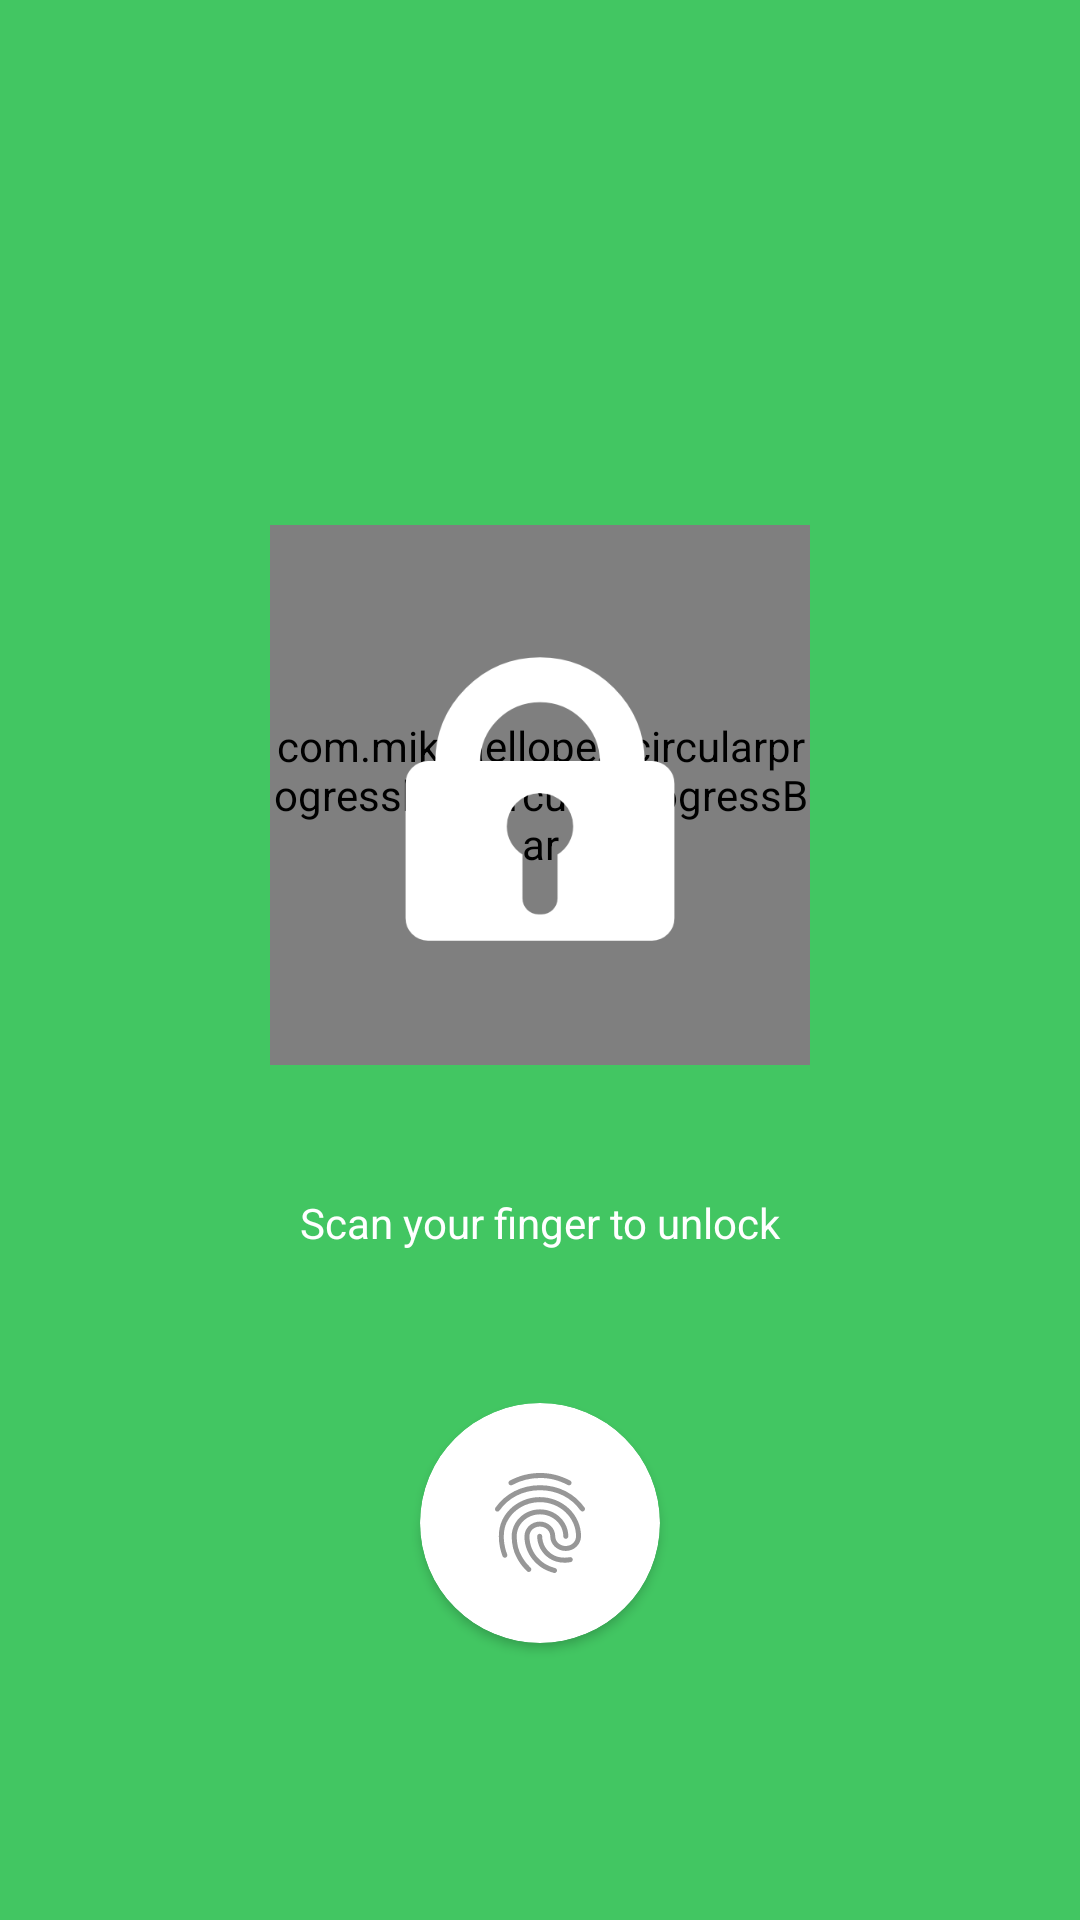

Write the Android layout XML for this screen, with the resource values it uses.
<!-- AndroidManifest.xml: application theme AppTheme -->
<!-- res/layout/activity_finger_print_lock_screen.xml -->
<?xml version="1.0" encoding="utf-8"?>
<android.support.constraint.ConstraintLayout xmlns:android="http://schemas.android.com/apk/res/android"
xmlns:app="http://schemas.android.com/apk/res-auto"
xmlns:tools="http://schemas.android.com/tools"
android:id="@+id/activity_finger_print_lock_screen"
android:layout_width="match_parent"
android:layout_height="match_parent"
tools:context="com.gptwgl.swiftlogin.FingerPrintLockScreen"
android:background="@color/colorPrimary">

<android.support.constraint.ConstraintLayout
    android:layout_height="200dp"
    android:layout_width="200dp"
    android:layout_marginEnd="16dp"
    app:layout_constraintRight_toRightOf="parent"
    android:layout_marginStart="16dp"
    app:layout_constraintLeft_toLeftOf="parent"
    android:layout_marginTop="16dp"
    app:layout_constraintTop_toTopOf="parent"
    app:layout_constraintBottom_toBottomOf="parent"
    android:layout_marginBottom="16dp"
    android:id="@+id/constraintLayout"
    app:layout_constraintVertical_bias="0.39">

    <com.mikhaellopez.circularprogressbar.CircularProgressBar
        android:id="@+id/progressbar"
        android:layout_width="180dp"
        android:layout_height="180dp"
        app:cpb_background_progressbar_color="@color/colorPrimary"
        app:cpb_background_progressbar_width="8dp"
        app:cpb_progressbar_color="#ffffff"
        app:cpb_progressbar_width="6dp"
        app:layout_constraintBottom_toBottomOf="parent"
        app:layout_constraintTop_toTopOf="parent"
        app:layout_constraintRight_toRightOf="parent"
        app:layout_constraintLeft_toLeftOf="parent"
        app:layout_constraintVertical_bias="0.0" />

    <ImageView
        app:srcCompat="@drawable/lock_handle"
        android:id="@+id/lockHandle"
        app:layout_constraintTop_toTopOf="parent"
        app:layout_constraintLeft_toLeftOf="parent"
        app:layout_constraintRight_toRightOf="parent"
        app:layout_constraintBottom_toBottomOf="parent"
        app:layout_constraintVertical_bias="0.3"
        android:layout_width="70dp"
        android:layout_height="70dp" />

    <ImageView
        app:srcCompat="@drawable/lock"
        android:id="@+id/lock"
        app:layout_constraintBottom_toBottomOf="parent"
        app:layout_constraintRight_toRightOf="parent"
        app:layout_constraintLeft_toLeftOf="parent"
        app:layout_constraintTop_toTopOf="parent"
        app:layout_constraintVertical_bias="0.58000004"
        android:layout_width="90dp"
        android:layout_height="90dp" />
</android.support.constraint.ConstraintLayout>

<android.support.v7.widget.CardView
    android:layout_width="80dp"
    android:layout_height="80dp"
    android:elevation="12dp"
    android:id="@+id/cardCircle"
    app:cardCornerRadius="40dp"
    android:layout_centerHorizontal="true"
    android:innerRadius="0dp"
    android:shape="ring"
    android:thicknessRatio="1.9"
    android:layout_marginTop="16dp"
    app:layout_constraintTop_toBottomOf="@+id/constraintLayout"
    android:layout_marginEnd="16dp"
    app:layout_constraintRight_toRightOf="parent"
    android:layout_marginStart="16dp"
    app:layout_constraintLeft_toLeftOf="parent"
    app:layout_constraintBottom_toBottomOf="parent"
    android:layout_marginBottom="16dp">

    <ImageView
        android:layout_height="match_parent"
        app:srcCompat="@drawable/ic_fingerprint_black_40dp"
        android:id="@+id/fingerPrint"
        android:layout_width="match_parent"
        android:scaleType="center" />
</android.support.v7.widget.CardView>

<TextView
    android:text="Scan your finger to unlock"
    android:layout_width="wrap_content"
    android:layout_height="wrap_content"
    android:id="@+id/lockStatus"
    android:layout_marginStart="16dp"
    app:layout_constraintLeft_toLeftOf="parent"
    app:layout_constraintTop_toBottomOf="@+id/constraintLayout"
    android:layout_marginEnd="16dp"
    app:layout_constraintRight_toRightOf="parent"
    android:textColor="@android:color/white"
    app:layout_constraintBottom_toTopOf="@+id/cardCircle"
    android:layout_marginBottom="8dp"
    app:layout_constraintVertical_bias="0.35000002" />


</android.support.constraint.ConstraintLayout>
<!-- resources referenced by this layout -->
<resources>
  <color name="colorPrimary">#42c662</color>
  <!-- drawable ic_fingerprint_black_40dp: vector/xml drawable (drawable, 2342 chars, omitted) -->
  <!-- drawable lock: png bitmap (drawable, 2815 bytes) -->
  <!-- drawable lock_handle: png bitmap (drawable, 3392 bytes) -->
  <style name="AppTheme" parent="Theme.AppCompat.Light.DarkActionBar">
          
          <item name="windowActionModeOverlay">true</item>
          <item name="colorPrimary">@color/colorPrimary</item>
          <item name="colorPrimaryDark">@color/colorPrimaryDark</item>
          <item name="colorAccent">@color/colorAccent</item>
          <item name="android:activatedBackgroundIndicator">@drawable/list_activated_background</item>
      </style>
  <color name="colorPrimaryDark">#38ac54</color>
  <color name="colorAccent">#38ac54</color>
  <!-- drawable list_activated_background (drawable) -->
  <?xml version="1.0" encoding="utf-8"?>
  <selector xmlns:android="http://schemas.android.com/apk/res/android">
      <item android:state_activated="true" android:drawable="@color/colorListItemSelected" />
      <item android:state_checked="true" android:drawable="@color/zxing_viewfinder_laser" />
      <item android:drawable="@android:color/transparent" />
  </selector>
  <color name="colorListItemSelected">#503498db</color>
</resources>
